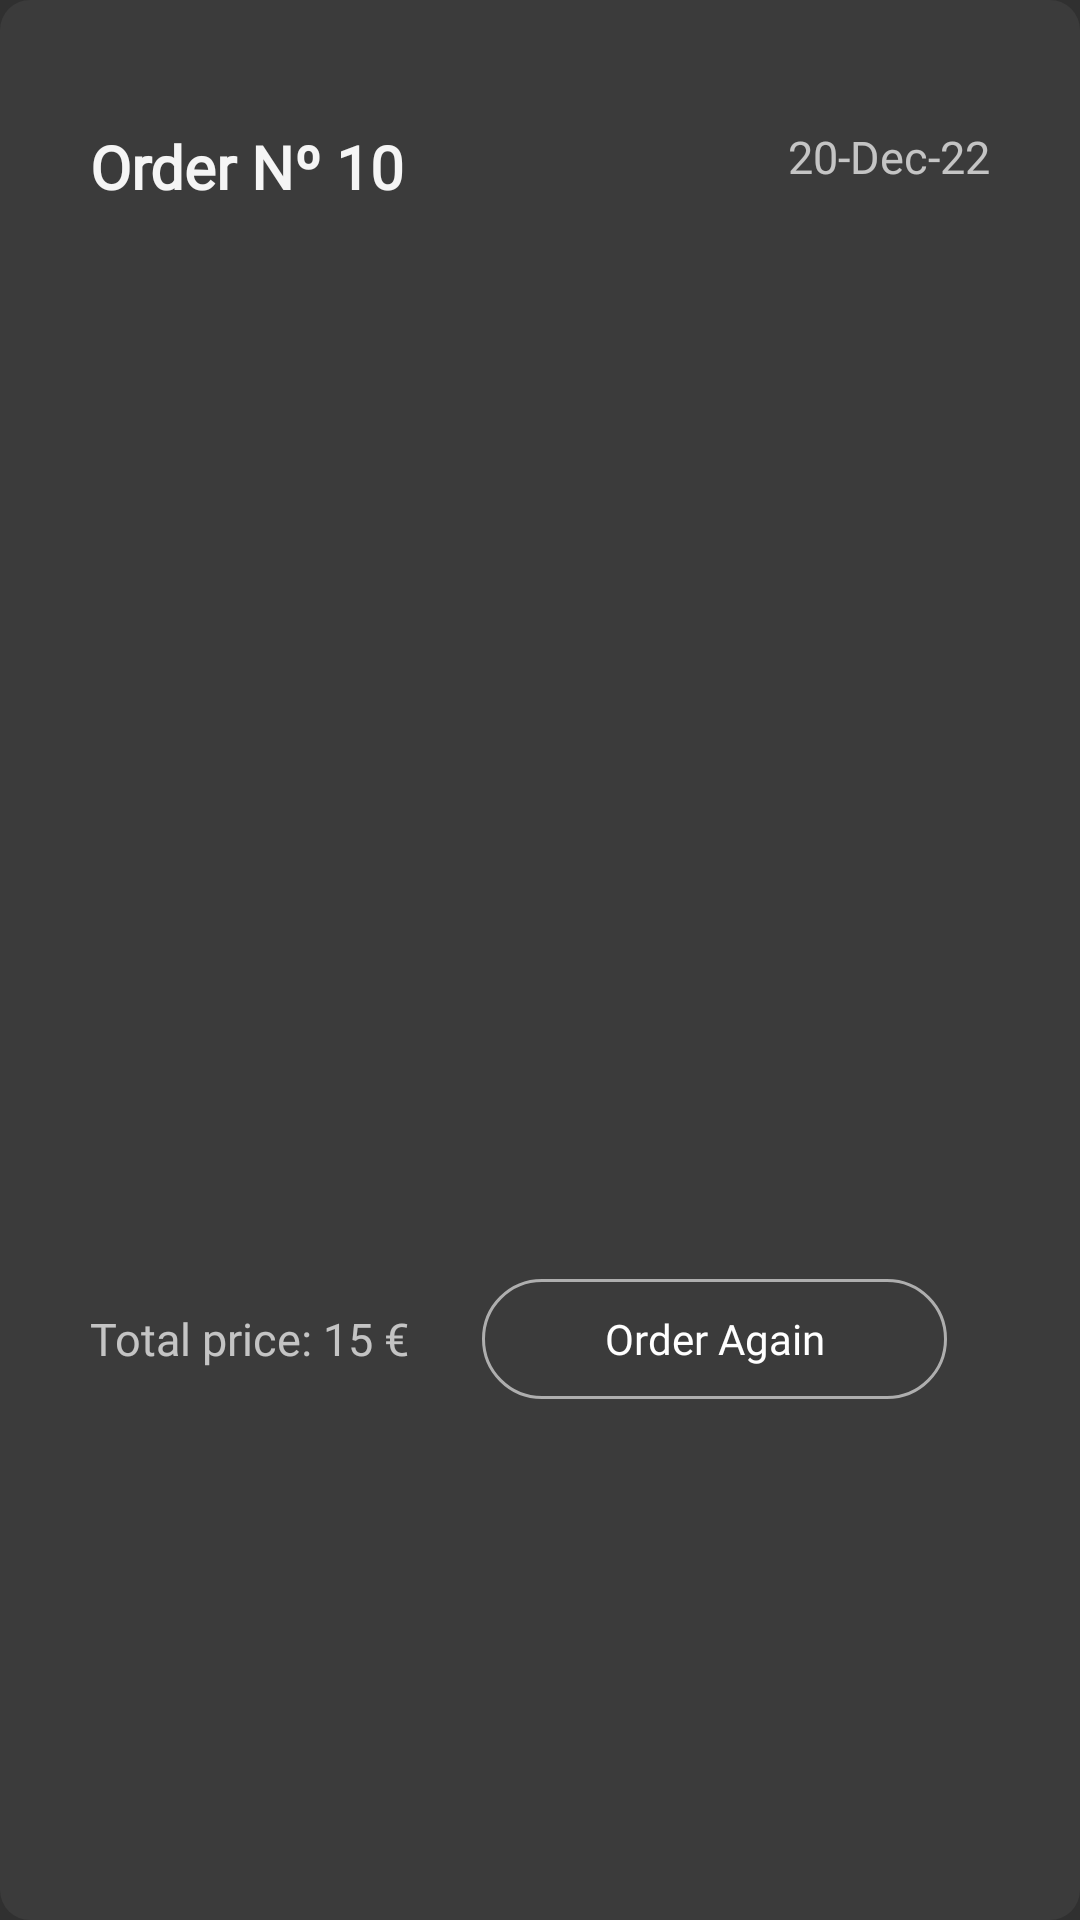

Write the Android layout XML for this screen, with the resource values it uses.
<!-- AndroidManifest.xml: application theme Theme.AppCompat.NoActionBar -->
<!-- res/layout/order_history_dialog.xml -->
<?xml version="1.0" encoding="utf-8"?>
<androidx.constraintlayout.widget.ConstraintLayout xmlns:android="http://schemas.android.com/apk/res/android"
    android:layout_width="350dp"
    android:layout_height="370dp"
    android:minHeight="370dp"
    android:minWidth="350dp"
    xmlns:app="http://schemas.android.com/apk/res-auto"
    android:paddingHorizontal="@dimen/activity_horizontal_margin"
    android:paddingVertical="@dimen/activity_vertical_margin"
    android:background="@drawable/order_dialog_backdround">

    <TextView
        android:id="@+id/orderIdTextView"
        android:layout_width="wrap_content"
        android:layout_height="wrap_content"
        app:layout_constraintTop_toTopOf="parent"
        app:layout_constraintStart_toStartOf="parent"
        android:text="Order Nº 10"
        android:fontFamily="@font/gabriel_sans"
        android:textColor="@color/white"
        android:textSize="20dp"
        android:textStyle="bold"
        android:layout_marginTop="10dp"
        android:layout_marginStart="10dp"
        />

    <TextView
        android:id="@+id/orderDateTextView"
        android:layout_width="wrap_content"
        android:layout_height="wrap_content"
        app:layout_constraintEnd_toEndOf="parent"
        app:layout_constraintTop_toTopOf="parent"
        android:text="20-Dec-22"
        android:layout_marginTop="10dp"
        android:layout_marginEnd="10dp"
        android:fontFamily="@font/gabriel_sans"
        android:textSize="15dp"
        />

    <androidx.recyclerview.widget.RecyclerView
        android:id="@+id/orderHistoryRecycler"
        android:layout_width="wrap_content"
        android:layout_height="180dp"
        app:layout_constraintTop_toBottomOf="@+id/orderIdTextView"
        app:layout_constraintStart_toStartOf="@+id/orderIdTextView"
        android:layout_marginTop="15dp"/>

    <TextView
        android:id="@+id/priceTextView"
        android:layout_width="wrap_content"
        android:layout_height="wrap_content"
        android:layout_marginTop="20dp"
        android:fontFamily="@font/gabriel_sans"
        android:text="Total price: 15 €"
        android:textSize="15dp"
        app:layout_constraintBottom_toBottomOf="parent"
        app:layout_constraintStart_toStartOf="@+id/orderIdTextView"
        app:layout_constraintTop_toBottomOf="@+id/orderHistoryRecycler" />

    <Button
        android:id="@+id/orderAgainButton"
        android:layout_width="155dp"
        android:layout_height="40dp"
        android:background="@drawable/order_history_details_bt_bg"
        android:fontFamily="@font/gabriel_sans"
        android:text="Order Again"
        android:textAllCaps="false"
        app:layout_constraintBottom_toBottomOf="@+id/priceTextView"
        app:layout_constraintEnd_toEndOf="@+id/orderDateTextView"
        app:layout_constraintStart_toEndOf="@+id/priceTextView"
        app:layout_constraintTop_toTopOf="@+id/priceTextView"
        android:layout_marginStart="10dp"/>




</androidx.constraintlayout.widget.ConstraintLayout>
<!-- resources referenced by this layout -->
<resources>
  <color name="white">#F5F5F5</color>
  <dimen name="activity_horizontal_margin">20dp</dimen>
  <dimen name="activity_vertical_margin">32dp</dimen>
  <!-- drawable order_dialog_backdround (drawable) -->
  <?xml version="1.0" encoding="utf-8"?>
  <shape
      xmlns:android="http://schemas.android.com/apk/res/android"
      android:shape="rectangle">
  
      <solid android:color="@color/dark_gray"/>
      <corners android:radius="10dp"/>
  
  </shape>
  <!-- drawable order_history_details_bt_bg (drawable) -->
  <?xml version="1.0" encoding="utf-8"?>
  <shape xmlns:android="http://schemas.android.com/apk/res/android"
      android:shape="rectangle"
      >
  
      <corners android:radius="30dp"/>
  
      <stroke
          android:width="1dp"
          android:color="#9EF5F5F5"
          />
  </shape>
  <color name="dark_gray">#3B3B3B</color>
</resources>
